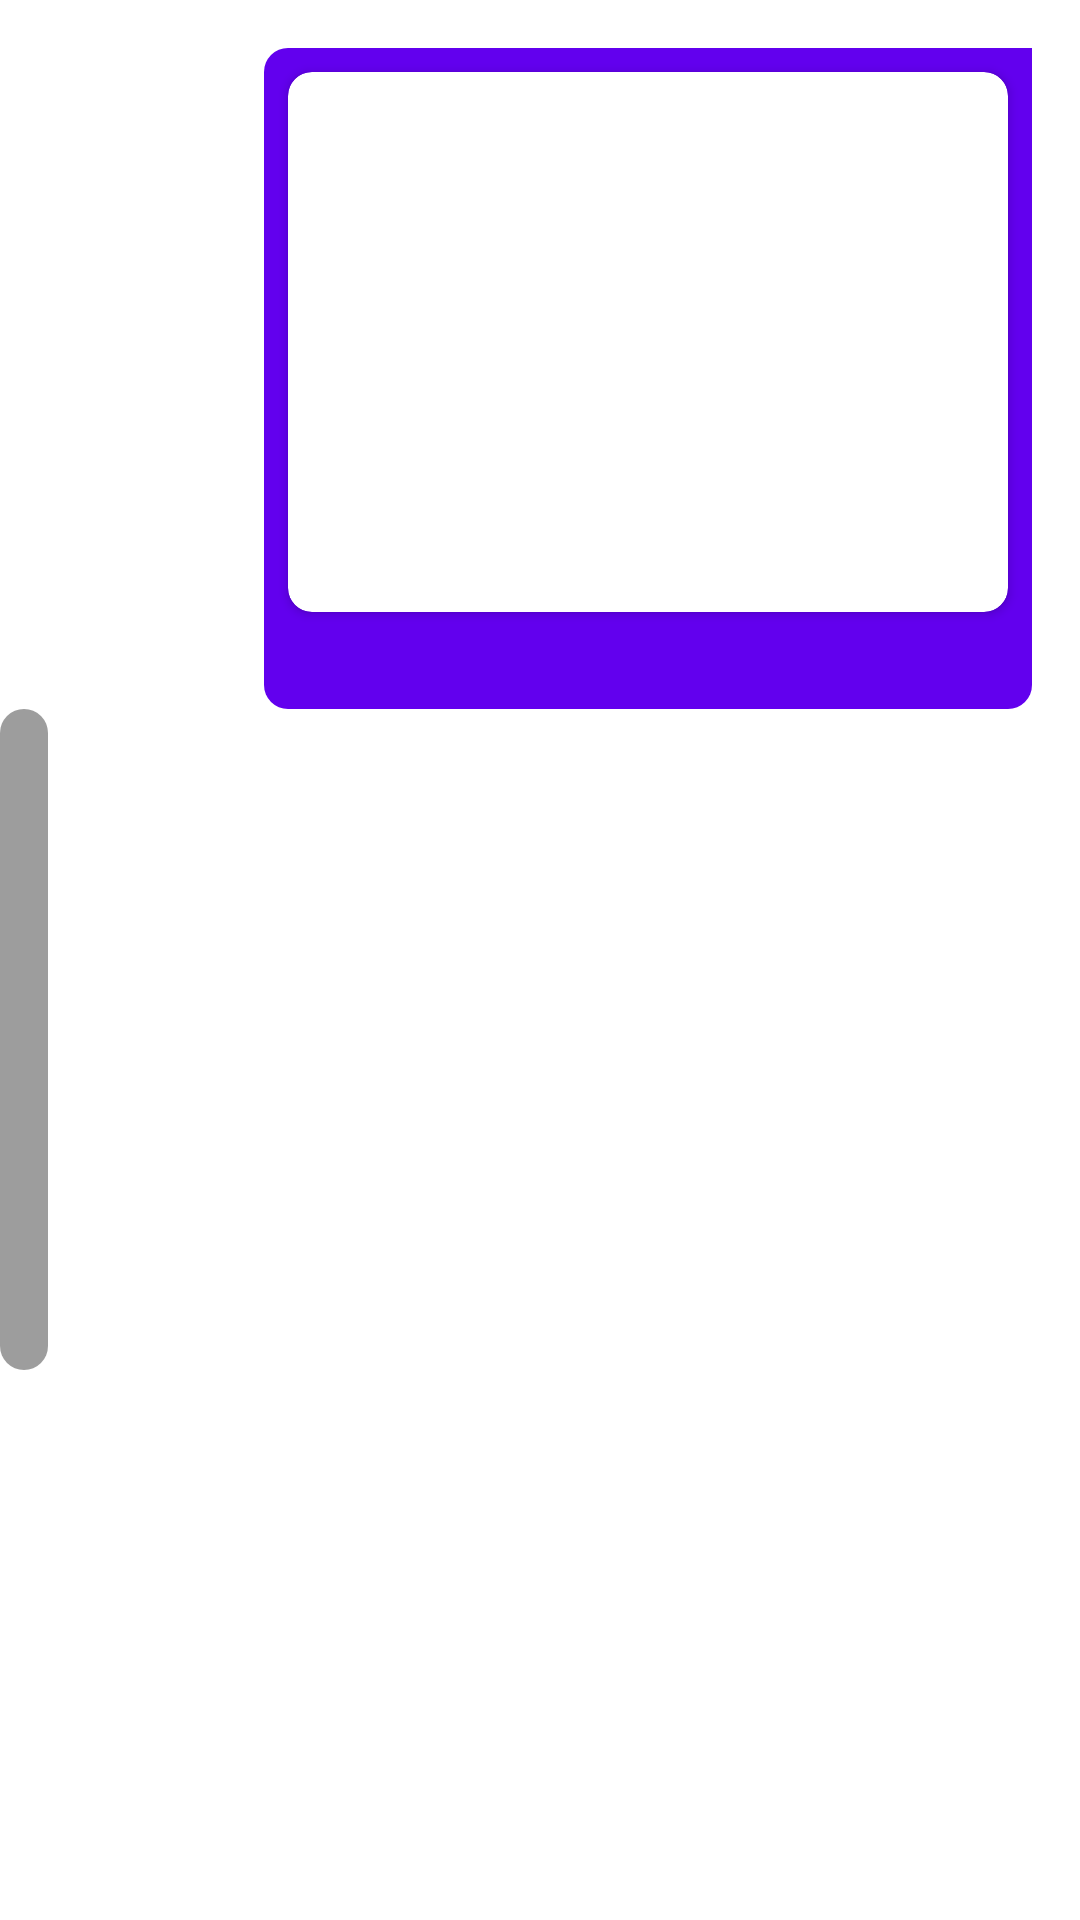

This screen was rendered from an Android layout file. Write that file and the resources it references.
<!-- AndroidManifest.xml: application theme Theme.FireChat -->
<!-- res/layout/halfway_loc_message_layout.xml -->
<?xml version="1.0" encoding="utf-8"?>
<androidx.constraintlayout.widget.ConstraintLayout xmlns:android="http://schemas.android.com/apk/res/android"
    xmlns:app="http://schemas.android.com/apk/res-auto"
    xmlns:tools="http://schemas.android.com/tools"
    android:id="@+id/clLocShare"
    android:layout_width="match_parent"
    android:layout_height="wrap_content">

    <LinearLayout
        android:id="@+id/llHalfwaySent"
        android:layout_width="wrap_content"
        android:layout_height="wrap_content"
        android:layout_marginTop="16dp"
        android:layout_marginEnd="16dp"
        android:background="@drawable/sent_message_background"
        android:orientation="vertical"
        app:layout_constraintEnd_toEndOf="parent"
        app:layout_constraintTop_toTopOf="parent">

        <androidx.cardview.widget.CardView
            android:layout_width="wrap_content"
            android:layout_height="wrap_content"
            android:layout_gravity="center"
            android:layout_margin="8dp"
            app:cardCornerRadius="8dp">

            <ImageView
                android:id="@+id/ivHlafwaySent"
                android:layout_width="240dp"
                android:layout_height="180dp"
                android:scaleType="centerCrop"
                tools:src="@tools:sample/avatars" />
        </androidx.cardview.widget.CardView>

        <TextView
            android:id="@+id/tvTimeSent"
            android:layout_width="wrap_content"
            android:layout_height="wrap_content"
            android:layout_gravity="end"
            android:layout_marginEnd="8dp"
            android:layout_marginBottom="8dp"
            android:gravity="end|bottom"
            android:textColor="@color/white"
            android:textSize="12sp"
            tools:text="10:00" />
    </LinearLayout>

    <LinearLayout
        android:id="@+id/llHalfwayReceived"
        android:layout_width="wrap_content"
        android:layout_height="wrap_content"
        android:background="@drawable/received_message_background"
        android:orientation="vertical"
        app:layout_constraintStart_toStartOf="parent"
        app:layout_constraintTop_toBottomOf="@+id/llHalfwaySent">

        <androidx.cardview.widget.CardView
            android:layout_width="match_parent"
            android:layout_height="wrap_content"
            android:layout_gravity="center"
            android:layout_margin="8dp"
            app:cardCornerRadius="8dp">

            <ImageView
                android:id="@+id/ivHlafwayRecieved"
                android:layout_width="240dp"
                android:layout_height="180dp"
                android:scaleType="centerCrop"
                tools:src="@tools:sample/avatars" />
        </androidx.cardview.widget.CardView>

        <TextView
            android:id="@+id/tvTimeRecieved"
            android:layout_width="wrap_content"
            android:layout_height="wrap_content"
            android:layout_gravity="end"
            android:layout_marginEnd="8dp"
            android:layout_marginBottom="8dp"
            android:gravity="end"
            android:textColor="@color/white"
            android:textSize="12sp"
            tools:text="10:00" />
    </LinearLayout>
</androidx.constraintlayout.widget.ConstraintLayout>
<!-- resources referenced by this layout -->
<resources>
  <color name="white">#FFFFFFFF</color>
  <!-- drawable received_message_background (drawable) -->
  <?xml version="1.0" encoding="utf-8"?>
  <shape xmlns:android="http://schemas.android.com/apk/res/android"
      android:shape="rectangle">
  
      <solid android:color="@color/grayAlphaBg" />
  
      <corners android:radius="8dp" />
  </shape>
  <!-- drawable sent_message_background (drawable) -->
  <?xml version="1.0" encoding="utf-8"?>
  <shape xmlns:android="http://schemas.android.com/apk/res/android"
      android:shape="rectangle">
  
      <solid android:color="@color/purple_500" />
      <corners
          android:bottomLeftRadius="8dp"
          android:bottomRightRadius="8dp"
          android:topLeftRadius="8dp" />
  </shape>
  <style name="Theme.FireChat" parent="Theme.MaterialComponents.DayNight.NoActionBar">
          
          <item name="colorPrimary">@color/purple_500</item>
          <item name="colorPrimaryVariant">@color/purple_700</item>
          <item name="colorOnPrimary">@color/white</item>
          
          <item name="colorSecondary">@color/teal_200</item>
          <item name="colorSecondaryVariant">@color/teal_700</item>
          <item name="colorOnSecondary">@color/black</item>
          
          <item name="android:statusBarColor" tools:targetApi="l">?attr/colorPrimaryVariant</item>
          
      </style>
  <color name="grayAlphaBg">#803D3C3C</color>
  <color name="purple_500">#FF6200EE</color>
  <color name="purple_700">#FF3700B3</color>
  <color name="teal_200">#FF03DAC5</color>
  <color name="teal_700">#FF018786</color>
  <color name="black">#FF000000</color>
</resources>
